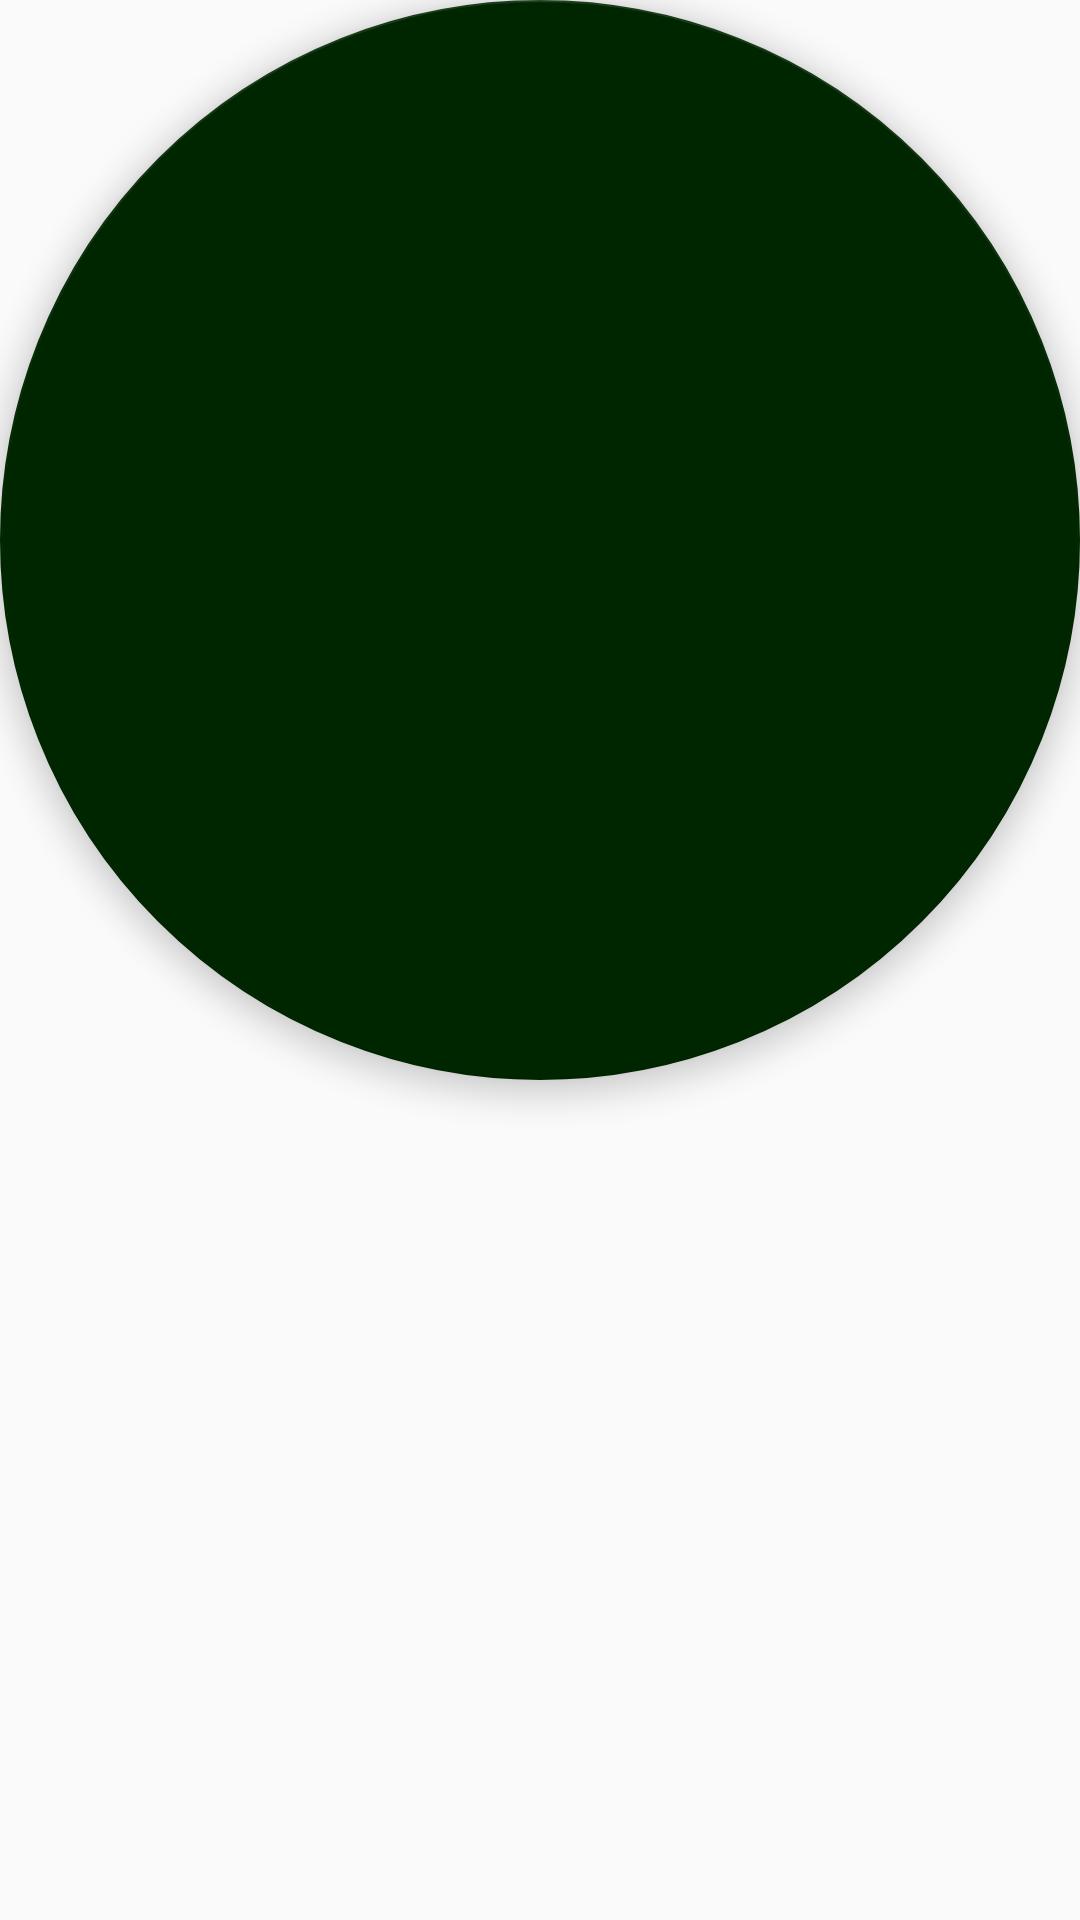

Produce the Android XML layout that renders to this screen, including the resource entries it uses.
<!-- AndroidManifest.xml: application theme AppTheme -->
<!-- res/layout/floating_action_button_core_activity.xml -->
<?xml version="1.0" encoding="utf-8"?>
<android.support.design.widget.FloatingActionButton
    xmlns:android="http://schemas.android.com/apk/res/android"
    xmlns:app="http://schemas.android.com/apk/res-auto"
    android:id="@+id/floating_action_button_core_activity"
    android:layout_width="wrap_content"
    android:layout_height="wrap_content"
    android:layout_gravity="bottom|end"
    android:layout_margin="@dimen/fab_margin"
    app:layout_behavior=".util.FloatingActionButtonBehavior"/>
<!-- resources referenced by this layout -->
<resources>
  <style name="AppTheme" parent="Theme.AppCompat.Light.DarkActionBar">
          <item name="colorPrimary">@color/colorPrimary</item>
          <item name="colorPrimaryDark">@color/colorPrimaryDark</item>
          <item name="colorAccent">@color/colorAccent</item>
          <item name="android:colorControlHighlight">@color/colorPrimaryTransparent</item>
      </style>
  <color name="colorPrimary">#009600</color>
  <color name="colorPrimaryDark">#006600</color>
  <color name="colorAccent">#002600</color>
  <color name="colorPrimaryTransparent">#9643c43b</color>
</resources>
